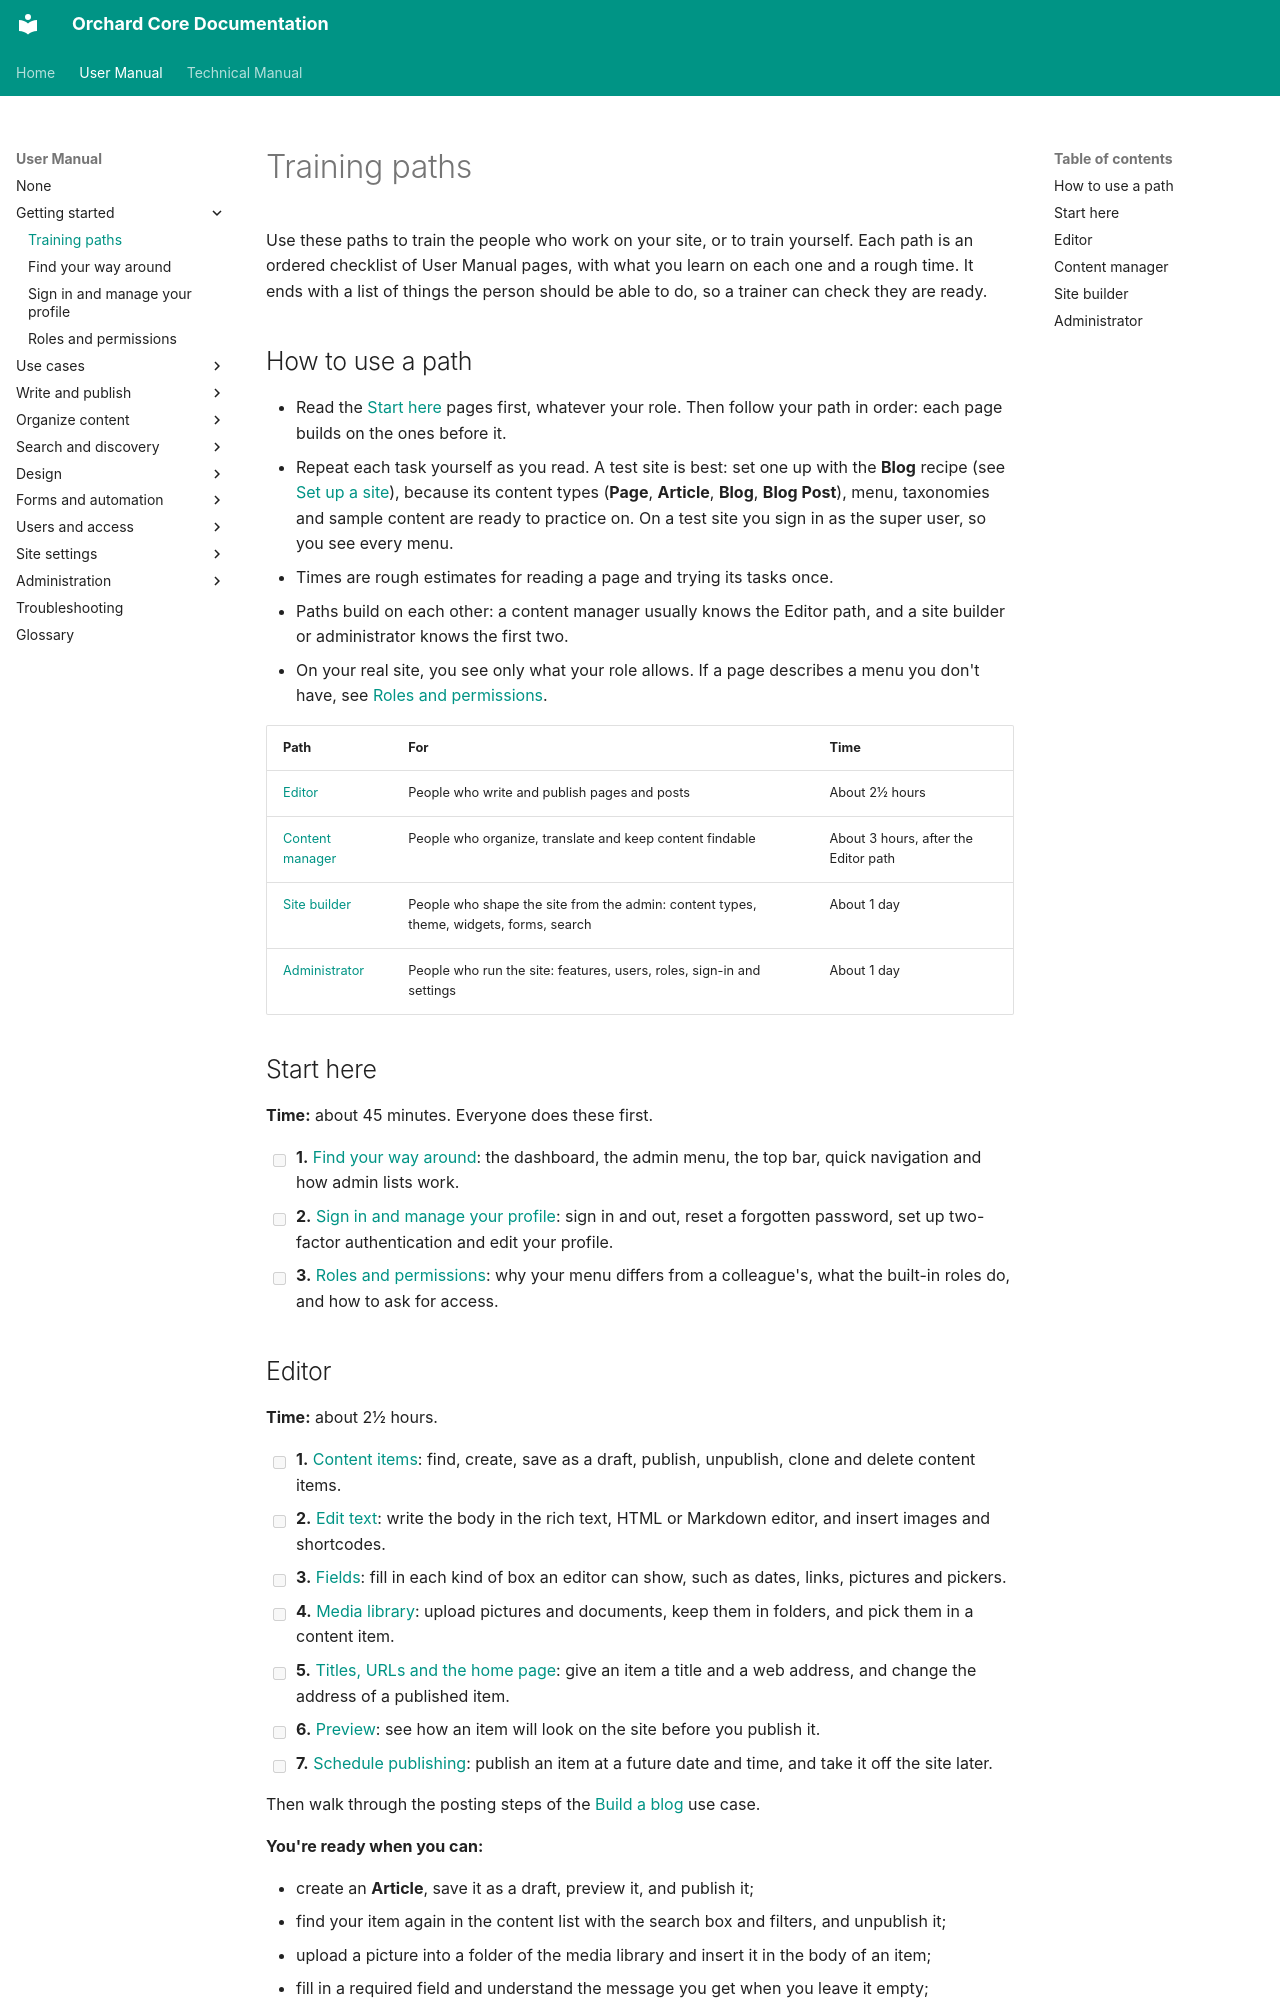

repository: OrchardCMS/OrchardCore · page: user-manual/getting-started/training-paths/index.html · generator: mkdocs

---
title: Training paths
description: Ordered reading lists, with time estimates, to train editors, content managers, site builders and administrators, and a checklist of what each person should be able to do at the end.
---

# Training paths

Use these paths to train the people who work on your site, or to train yourself. Each path is an ordered checklist of User Manual pages, with what you learn on each one and a rough time. It ends with a list of things the person should be able to do, so a trainer can check they are ready.

## How to use a path

- Read the [Start here](#start-here) pages first, whatever your role. Then follow your path in order: each page builds on the ones before it.
- Repeat each task yourself as you read. A test site is best: set one up with the **Blog** recipe (see [Set up a site](setting-up-a-site.md)), because its content types (**Page**, **Article**, **Blog**, **Blog Post**), menu, taxonomies and sample content are ready to practice on. On a test site you sign in as the super user, so you see every menu.
- Times are rough estimates for reading a page and trying its tasks once.
- Paths build on each other: a content manager usually knows the Editor path, and a site builder or administrator knows the first two.
- On your real site, you see only what your role allows. If a page describes a menu you don't have, see [Roles and permissions](roles-and-permissions.md).

| Path | For | Time |
| --- | --- | --- |
| [Editor](#editor) | People who write and publish pages and posts | About 2½ hours |
| [Content manager](#content-manager) | People who organize, translate and keep content findable | About 3 hours, after the Editor path |
| [Site builder](#site-builder) | People who shape the site from the admin: content types, theme, widgets, forms, search | About 1 day |
| [Administrator](#administrator) | People who run the site: features, users, roles, sign-in and settings | About 1 day |

## Start here

**Time:** about 45 minutes. Everyone does these first.

- [ ] **1.** [Find your way around](finding-your-way.md): the dashboard, the admin menu, the top bar, quick navigation and how admin lists work.
- [ ] **2.** [Sign in and manage your profile](signing-in.md): sign in and out, reset a forgotten password, set up two-factor authentication and edit your profile.
- [ ] **3.** [Roles and permissions](roles-and-permissions.md): why your menu differs from a colleague's, what the built-in roles do, and how to ask for access.
